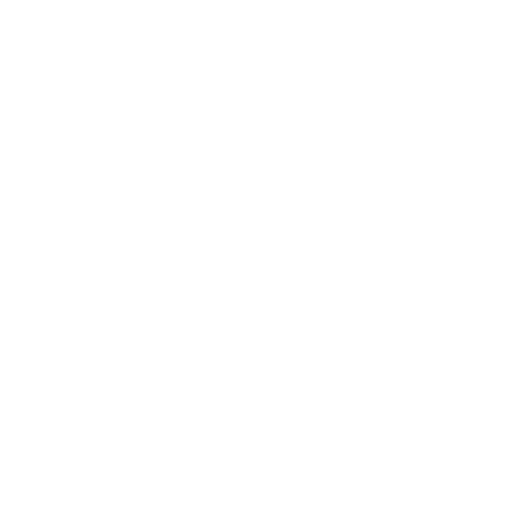
t = 0.00 s
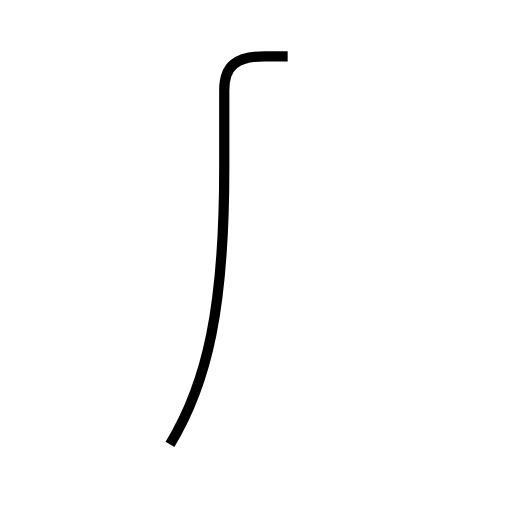
t = 1.31 s
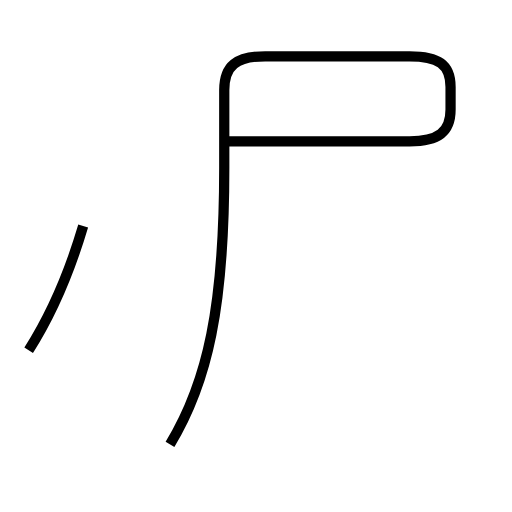
t = 3.02 s
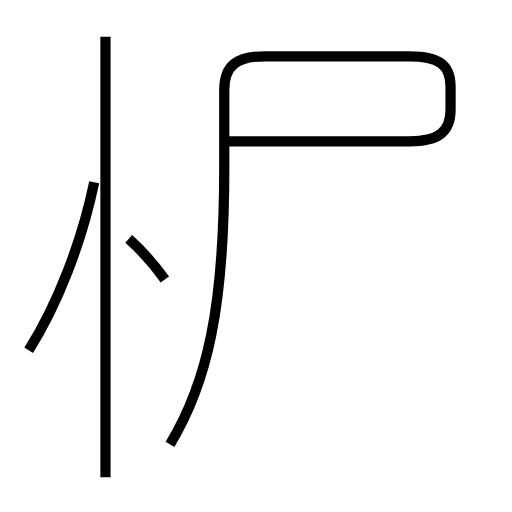
t = 4.60 s
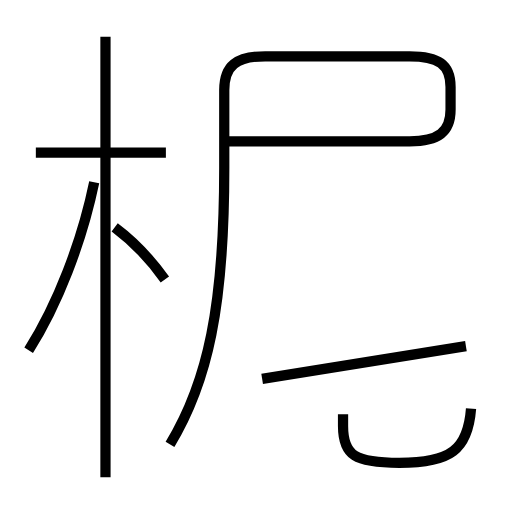
t = 6.21 s
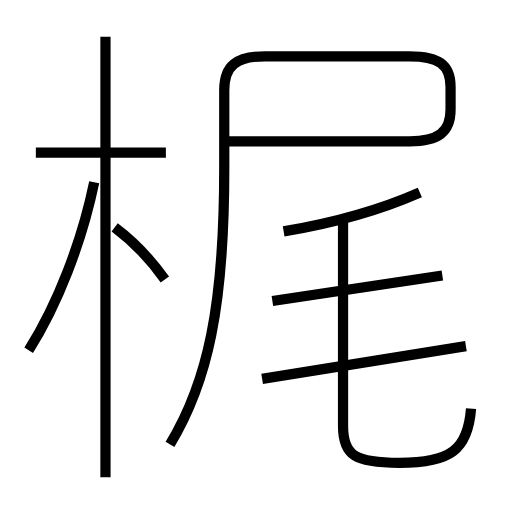
t = 7.70 s

The animated SVG that drew these frames (rendered in a browser with its animation timeline set to each time). Animation: 9 SMIL elements (animate=9); one cycle of 7.70 s.

<?xml version='1.0' encoding='utf-8'?>
<svg viewBox="0.0 -6.0 50.0 50.0" version="1.1" xmlns="http://www.w3.org/2000/svg"><rect x="-1000" y="-1000" width="2000" height="2000" stroke="white" fill="white" /><g style="fill:none;stroke:#000000;stroke-width:1"><path d="M 16.6 -0.6 C 20.3 -6.7 21.9 -14.1 21.9 -27.6 L 21.9 -35.2 C 21.9 -37.6 23.1 -38.5 25.9 -38.5 L 40.0 -38.5 C 42.8 -38.5 44.0 -37.7 44.0 -35.5 L 44.0 -33.3 C 44.0 -31.1 42.8 -30.2 40.0 -30.2 L 22.1 -30.2 " transform="translate(0.0 38.0)" stroke-dasharray="87.31986624126424" stroke-dashoffset="87.31986624126424"><animate attributeName="stroke-dashoffset" from="87.31986624126424" to="0" dur="2.619595987237927s" begin="0s" fill="freeze" /></path><path d="M 2.8 -9.8 C 5.6 -14.2 8.0 -20.4 9.2 -26.2 " transform="translate(0.0 38.0)" stroke-dasharray="17.691938281887836" stroke-dashoffset="17.691938281887836"><animate attributeName="stroke-dashoffset" from="17.691938281887836" to="0" dur="0.530758148456635s" begin="2.619595987237927s" fill="freeze" /></path><path d="M 10.3 2.6 L 10.3 -40.4 " transform="translate(0.0 38.0)" stroke-dasharray="43.0" stroke-dashoffset="43.0"><animate attributeName="stroke-dashoffset" from="43.0" to="0" dur="1.29s" begin="3.150354135694562s" fill="freeze" /></path><path d="M 16.1 -16.7 C 14.9 -18.4 13.2 -20.3 11.2 -21.8 " transform="translate(0.0 38.0)" stroke-dasharray="7.100116049671714" stroke-dashoffset="7.100116049671714"><animate attributeName="stroke-dashoffset" from="7.100116049671714" to="0" dur="0.21300348149015141s" begin="4.440354135694562s" fill="freeze" /></path><path d="M 16.2 -29.1 L 3.5 -29.1 " transform="translate(0.0 38.0)" stroke-dasharray="12.7" stroke-dashoffset="12.7"><animate attributeName="stroke-dashoffset" from="12.7" to="0" dur="0.38099999999999995s" begin="4.653357617184714s" fill="freeze" /></path><path d="M 25.6 -7.0 L 45.5 -10.2 " transform="translate(0.0 38.0)" stroke-dasharray="20.155644370746373" stroke-dashoffset="20.155644370746373"><animate attributeName="stroke-dashoffset" from="20.155644370746373" to="0" dur="0.6046693311223912s" begin="5.034357617184714s" fill="freeze" /></path><path d="M 46.0 -4.1 C 45.7 -0.1 44.0 1.2 39.0 1.2 C 34.7 1.2 33.5 0.5 33.5 -2.4 L 33.5 -22.5 " transform="translate(0.0 38.0)" stroke-dasharray="37.942916859146735" stroke-dashoffset="37.942916859146735"><animate attributeName="stroke-dashoffset" from="37.942916859146735" to="0" dur="1.138287505774402s" begin="5.639026948307105s" fill="freeze" /></path><path d="M 26.6 -14.6 L 43.2 -17.1 " transform="translate(0.0 38.0)" stroke-dasharray="16.787197502859136" stroke-dashoffset="16.787197502859136"><animate attributeName="stroke-dashoffset" from="16.787197502859136" to="0" dur="0.5036159250857741s" begin="6.777314454081507s" fill="freeze" /></path><path d="M 27.7 -21.4 C 31.9 -22.1 36.9 -23.4 41.0 -25.2" transform="translate(0.0 38.0)" stroke-dasharray="13.865055036540513" stroke-dashoffset="13.865055036540513"><animate attributeName="stroke-dashoffset" from="13.865055036540513" to="0" dur="0.41595165109621535s" begin="7.280930379167281s" fill="freeze" /></path></g></svg>
